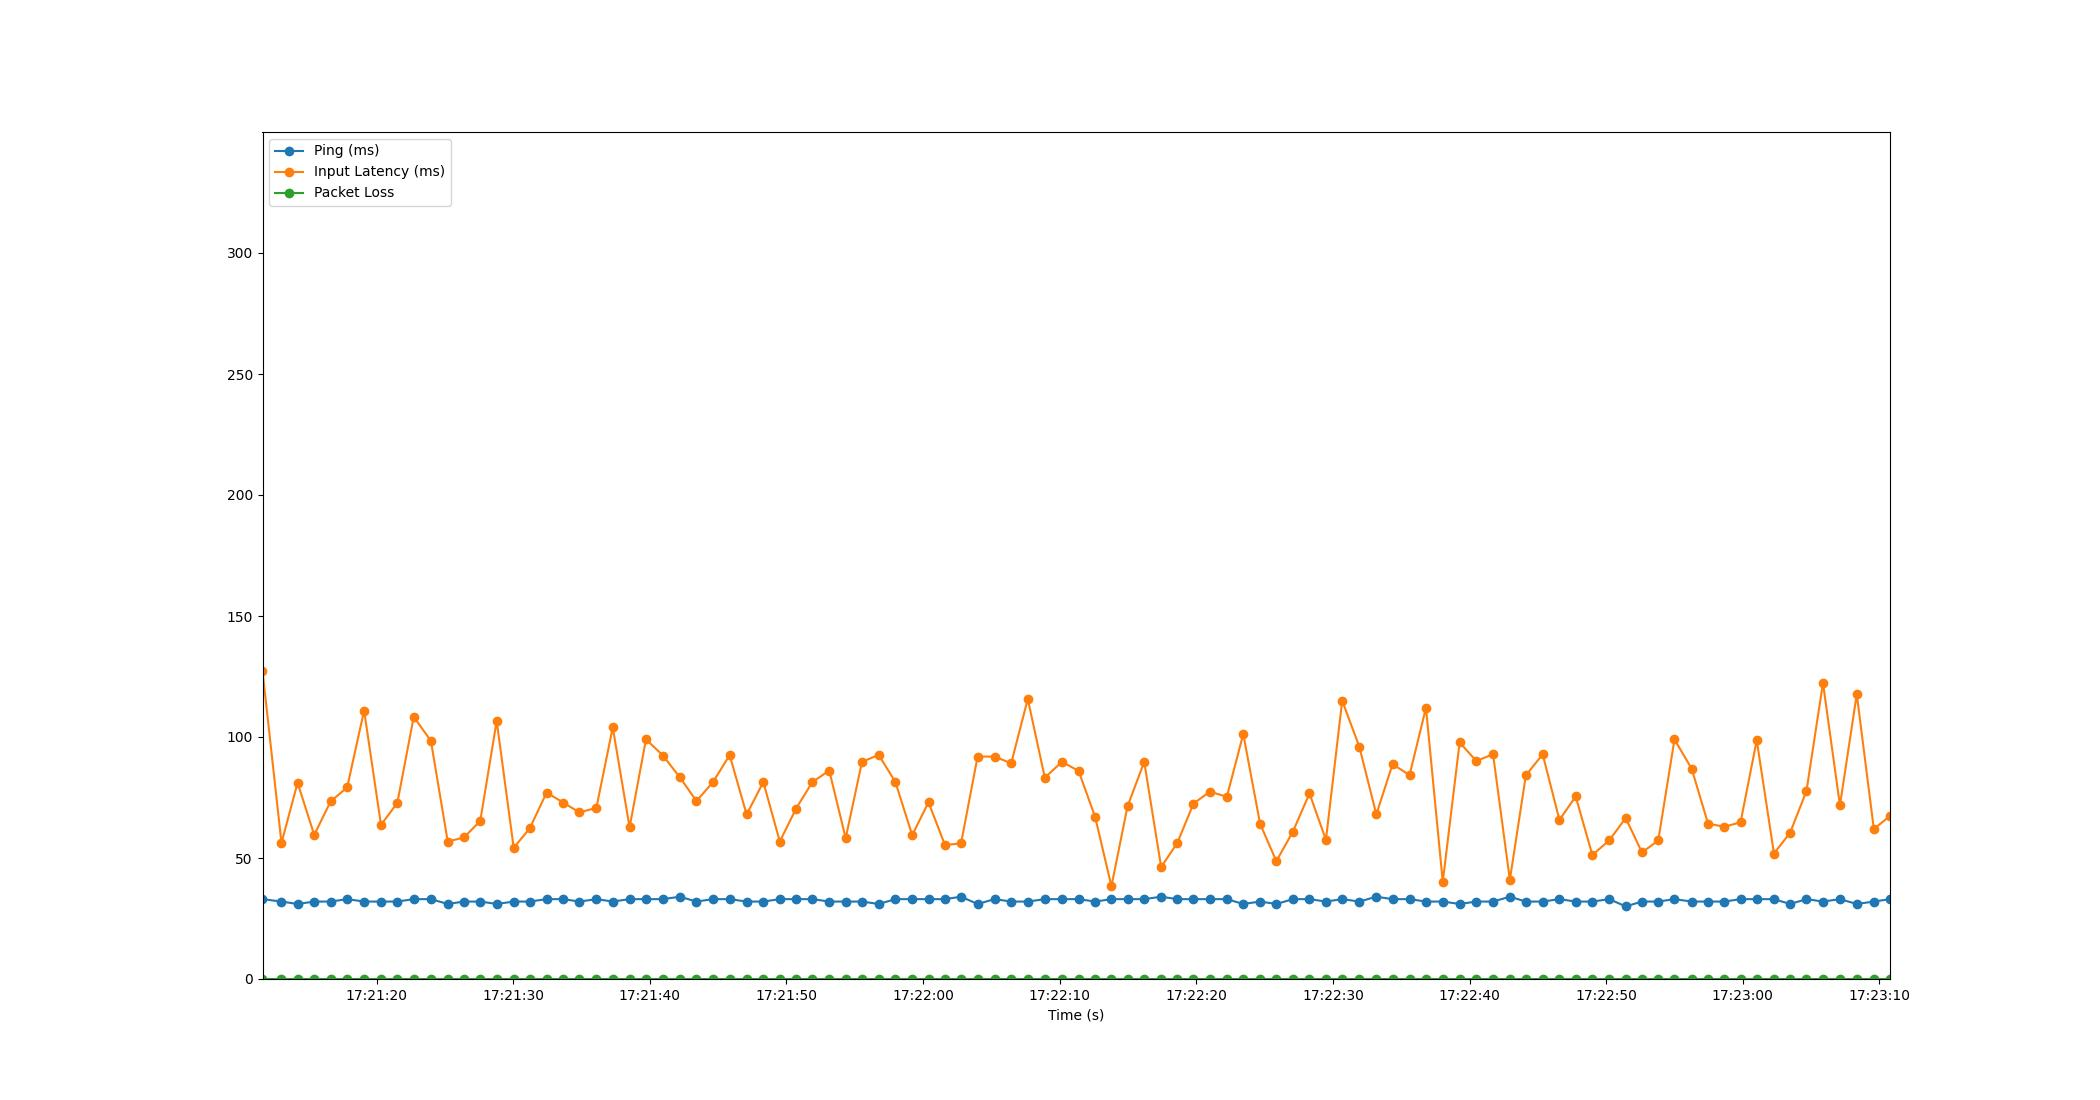

The table this chart was drawn from, first rows:
Time, Timestamp, Ping, Packet Loss, Input Latency
2.1457672119140625e-06, 2023-07-18 17:21:11.648718, 33, 0, 127.3
1.389, 2023-07-18 17:21:13.037616, 32, 0, 56.2
2.567, 2023-07-18 17:21:14.215804, 31, 0, 81.08
3.787, 2023-07-18 17:21:15.435567, 32, 0, 59.54
4.986, 2023-07-18 17:21:16.634349, 32, 0, 73.39
6.196, 2023-07-18 17:21:17.844239, 33, 0, 79.14
7.437, 2023-07-18 17:21:19.085885, 32, 0, 110.9
8.674, 2023-07-18 17:21:20.323042, 32, 0, 63.68
9.871, 2023-07-18 17:21:21.519662, 32, 0, 72.8
11.07, 2023-07-18 17:21:22.718718, 33, 0, 108.3
12.33, 2023-07-18 17:21:23.974289, 33, 0, 98.4
13.56, 2023-07-18 17:21:25.208235, 31, 0, 56.81
14.75, 2023-07-18 17:21:26.398547, 32, 0, 58.49
15.94, 2023-07-18 17:21:27.588244, 32, 0, 65.33
17.14, 2023-07-18 17:21:28.789828, 31, 0, 106.6
18.39, 2023-07-18 17:21:30.034835, 32, 0, 54.21
19.57, 2023-07-18 17:21:31.216251, 32, 0, 62.3
20.79, 2023-07-18 17:21:32.442687, 33, 0, 77.04
22.01, 2023-07-18 17:21:33.658809, 33, 0, 72.92
23.2, 2023-07-18 17:21:34.850836, 32, 0, 68.83
24.44, 2023-07-18 17:21:36.087167, 33, 0, 70.73
25.64, 2023-07-18 17:21:37.286185, 32, 0, 104
26.87, 2023-07-18 17:21:38.517794, 33, 0, 62.66
28.07, 2023-07-18 17:21:39.719203, 33, 0, 99.03
29.31, 2023-07-18 17:21:40.957400, 33, 0, 92.35
30.55, 2023-07-18 17:21:42.203298, 34, 0, 83.29
31.76, 2023-07-18 17:21:43.412476, 32, 0, 73.55
32.97, 2023-07-18 17:21:44.622355, 33, 0, 81.37
34.19, 2023-07-18 17:21:45.842143, 33, 0, 92.54
35.44, 2023-07-18 17:21:47.084255, 32, 0, 67.98
36.66, 2023-07-18 17:21:48.307757, 32, 0, 81.39
37.87, 2023-07-18 17:21:49.514059, 33, 0, 56.8
39.06, 2023-07-18 17:21:50.704039, 33, 0, 70.43
40.25, 2023-07-18 17:21:51.896200, 33, 0, 81.38
41.48, 2023-07-18 17:21:53.131522, 32, 0, 86.13
42.69, 2023-07-18 17:21:54.335847, 32, 0, 58.2
43.88, 2023-07-18 17:21:55.528197, 32, 0, 89.71
45.1, 2023-07-18 17:21:56.751208, 31, 0, 92.63
46.32, 2023-07-18 17:21:57.972219, 33, 0, 81.43
47.56, 2023-07-18 17:21:59.204236, 33, 0, 59.44
48.75, 2023-07-18 17:22:00.398053, 33, 0, 73.03
49.95, 2023-07-18 17:22:01.599213, 33, 0, 55.39
51.13, 2023-07-18 17:22:02.777358, 34, 0, 56
52.34, 2023-07-18 17:22:03.992192, 31, 0, 91.91
53.58, 2023-07-18 17:22:05.233458, 33, 0, 91.91
54.8, 2023-07-18 17:22:06.449915, 32, 0, 89.12
56.02, 2023-07-18 17:22:07.664229, 32, 0, 115.7
57.26, 2023-07-18 17:22:08.911532, 33, 0, 83.21
58.52, 2023-07-18 17:22:10.166501, 33, 0, 89.71
59.73, 2023-07-18 17:22:11.381294, 33, 0, 86.03
60.95, 2023-07-18 17:22:12.594714, 32, 0, 66.97
62.14, 2023-07-18 17:22:13.787597, 33, 0, 38.34
63.32, 2023-07-18 17:22:14.965818, 33, 0, 71.35
64.54, 2023-07-18 17:22:16.188204, 33, 0, 89.74
65.78, 2023-07-18 17:22:17.426808, 34, 0, 46.27
66.96, 2023-07-18 17:22:18.610607, 33, 0, 56.22
68.15, 2023-07-18 17:22:19.793783, 33, 0, 72.5
69.35, 2023-07-18 17:22:20.995892, 33, 0, 77.43
70.59, 2023-07-18 17:22:22.235687, 33, 0, 75.29
71.79, 2023-07-18 17:22:23.437683, 31, 0, 101.2
... 39 more rows
